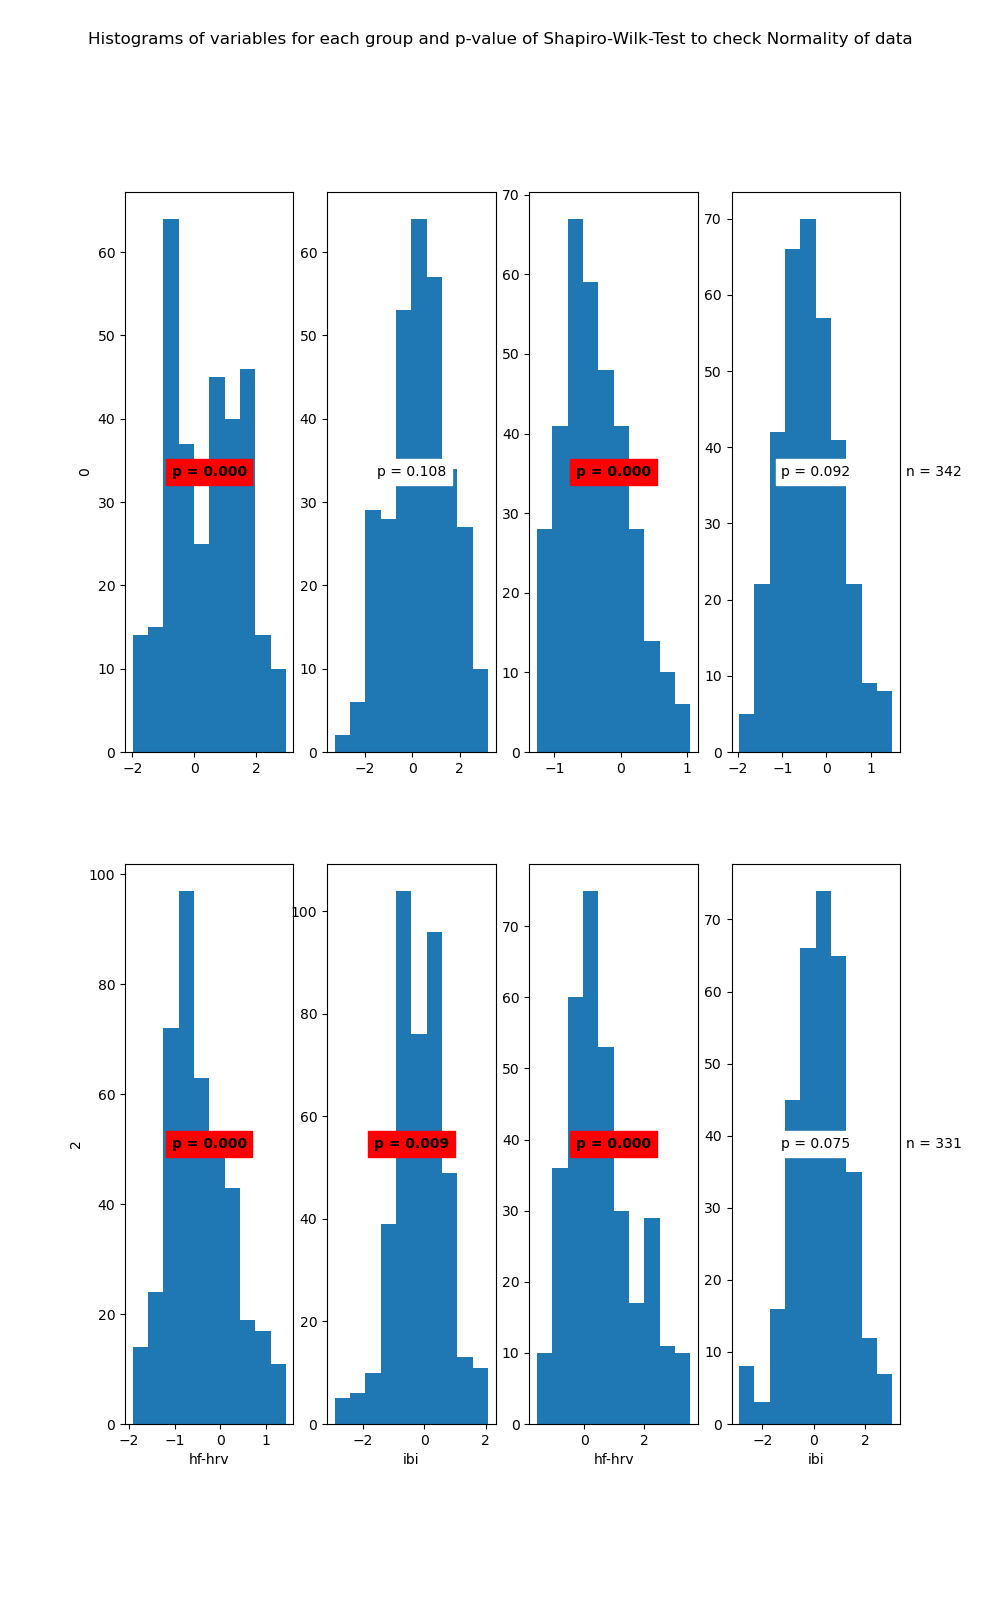

Source data for this figure (header and first rows):
State	Variable	Statistic	Samples	p-value	Significance
0	hf-hrv	0.97	310	0.0	True
0	ibi	0.99	310	0.108	False
1	hf-hrv	0.97	342	0.0	True
1	ibi	0.99	342	0.092	False
2	hf-hrv	0.98	409	0.0	True
2	ibi	0.99	409	0.009	True
3	hf-hrv	0.96	331	0.0	True
3	ibi	0.99	331	0.075	False
